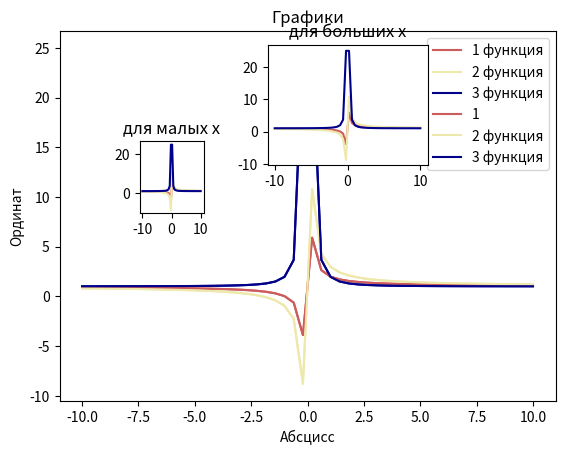

Here is the Python script that generated this plot: (Note: this script raises an exception after producing the figure.)
import matplotlib.pyplot as plt
import numpy as np
import os

def f(x, alpha, beta):
    return (x ** beta + alpha ** beta) / x ** beta

#1
x = np.array([i for i in range(11)])

x = np.linspace(-10, 10)
plt.plot(x, f(x, 1, 1), label = '1 функция', color = 'indianred')
plt.plot(x, f(x, 2, 1), label = '2 функция', color = 'palegoldenrod')
plt.plot(x, f(x, 1, 2), label = '3 функция', color = 'darkblue')
plt.grid()
plt.title('Графики')
plt.xlabel('Абсцисс')
plt.ylabel('Ординат')
plt.legend()
plt.show()
# plt.savefig('/my_first_dependence.svg')

#2
plt.plot(x, f(x, 1, 1), label = '1', color = 'indianred')
plt.plot(x, f(x, 2, 1), label = '2 функция', color = 'palegoldenrod')
plt.plot(x, f(x, 1, 2), label = '3 функция', color = 'darkblue')
plt.grid()
plt.title('Графики')
plt.xlabel('Абсцисс')
plt.ylabel('Ординат')
plt.legend()

plt.axes([0.25, 0.50, 0.10, 0.15])
plt.title('для малых х')
plt.plot(x, f(x, 1, 1), label = '1', color = 'indianred')
plt.plot(x, f(x, 2, 1), label = '2 функция', color = 'palegoldenrod')
plt.plot(x, f(x, 1, 2), label = '3 функция', color = 'darkblue')

plt.axes([0.45, 0.60, 0.25, 0.25])
plt.title('для больших х')
plt.plot(x, f(x, 1, 1), label = '1', color = 'indianred')
plt.plot(x, f(x, 2, 1), label = '2 функция', color = 'palegoldenrod')
plt.plot(x, f(x, 1, 2), label = '3 функция', color = 'darkblue')

plt.show()
plt.savefig(dir + '9_2.png', dpi = 300)

#3
